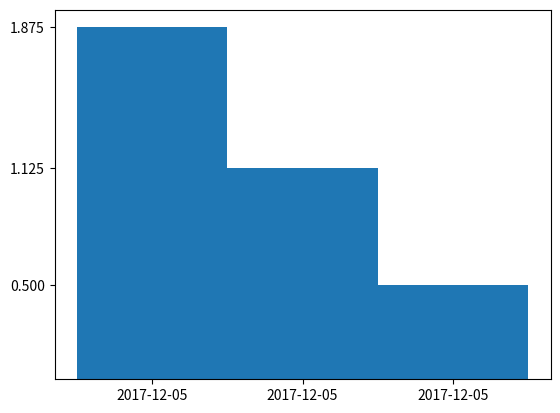

Here is the Python script that generated this plot:
import numpy as np
import matplotlib.pyplot as plt

top=[('2017-12-05',1.875),('2017-12-05',1.125),('2017-12-05',0.5)]

labels, ys = zip(*top)
xs = np.arange(len(labels))
width = 1

fig = plt.figure()
ax = fig.gca()  #get current axes
ax.bar(xs, ys, width, align='center')

#Remove the default x-axis tick numbers and
#use tick numbers of your own choosing:
ax.set_xticks(xs)
#Replace the tick numbers with strings:
ax.set_xticklabels(labels)
#Remove the default y-axis tick numbers and
#use tick numbers of your own choosing:
ax.set_yticks(ys)


plt.show()
